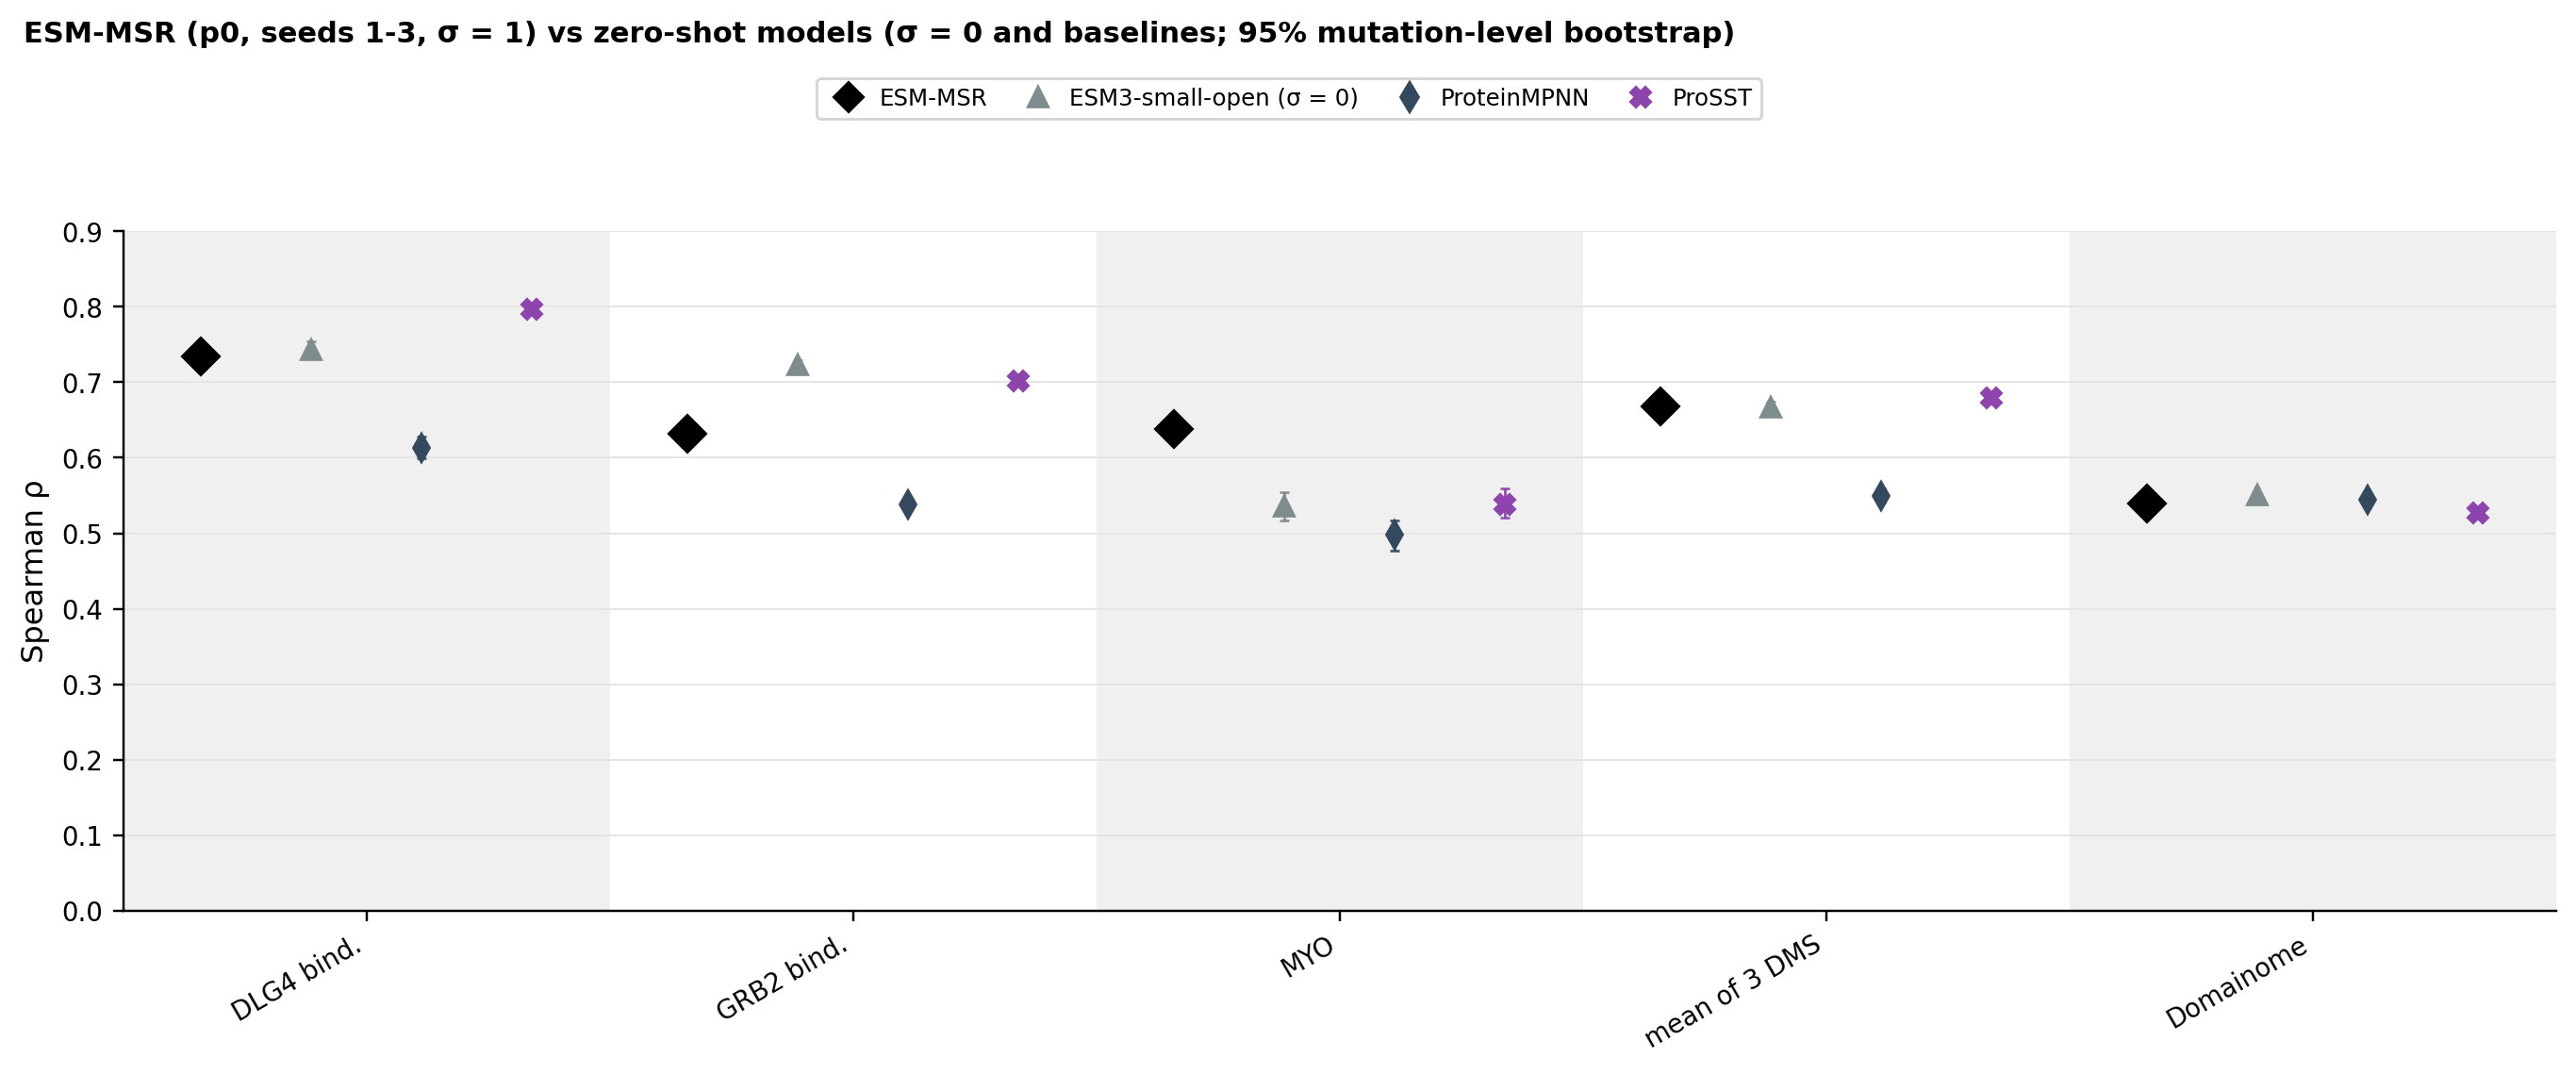

The data file committed next to this chart (first rows):
column, model, key, rho, lo, hi
DLG4_HUMAN_Faure_2021_binding_domain, ESM-MSR, msrp0:comb, 0.7342, 0.7236, 0.7433
GRB2_HUMAN_Faure_2021_binding_domain, ESM-MSR, msrp0:comb, 0.6314, 0.6243, 0.6399
MYO_HUMAN_Kung_2025_display, ESM-MSR, msrp0:comb, 0.6381, 0.6218, 0.6556
domainome, ESM-MSR, msrp0:wt, 0.5395, 0.5352, 0.5426
mean of 3 DMS, ESM-MSR, wt|comb, 0.6679, 0.6613, 0.6744
DLG4_HUMAN_Faure_2021_binding_domain, ESM3-small-open, msrrel@0:comb, 0.7432, 0.7343, 0.7538
GRB2_HUMAN_Faure_2021_binding_domain, ESM3-small-open, msrrel@0:comb, 0.7232, 0.7189, 0.7293
MYO_HUMAN_Kung_2025_display, ESM3-small-open, msrrel@0:comb, 0.5358, 0.5173, 0.5538
domainome, ESM3-small-open, msrrel@0:wt, 0.5501, 0.5471, 0.5521
mean of 3 DMS, ESM3-small-open, wt|comb, 0.6674, 0.6599, 0.6745
DLG4_HUMAN_Faure_2021_binding_domain, ProteinMPNN, pmpnn, 0.6126, 0.5996, 0.6284
GRB2_HUMAN_Faure_2021_binding_domain, ProteinMPNN, pmpnn, 0.5382, 0.5309, 0.5459
MYO_HUMAN_Kung_2025_display, ProteinMPNN, pmpnn, 0.4978, 0.4771, 0.5174
domainome, ProteinMPNN, pmpnn, 0.5438, 0.5411, 0.5455
mean of 3 DMS, ProteinMPNN, wt|comb, 0.5496, 0.5402, 0.5589
DLG4_HUMAN_Faure_2021_binding_domain, ProSST, prosst, 0.7964, 0.7906, 0.8041
GRB2_HUMAN_Faure_2021_binding_domain, ProSST, prosst, 0.7019, 0.6963, 0.7084
MYO_HUMAN_Kung_2025_display, ProSST, prosst, 0.5382, 0.5206, 0.5588
domainome, ProSST, prosst, 0.5267, 0.5239, 0.5285
mean of 3 DMS, ProSST, wt|comb, 0.6788, 0.6715, 0.6867
